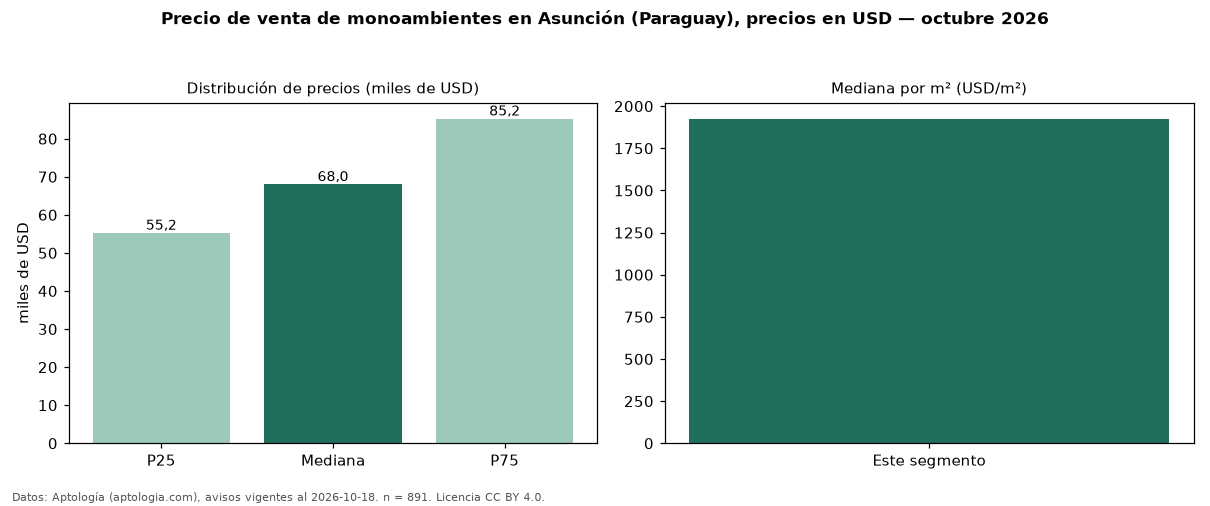

Source data for this figure (header and first rows):
seccion, metrica, valor, moneda, n
precio, p25, 55230, USD, 891
precio, mediana, 68000, USD, 891
precio, p75, 85228, USD, 891
precio, minimo, 35000, USD, 891
precio, maximo, 210000, USD, 891
m2, mediana_precio_m2, 1925, USD, 711
m2, area_mediana_m2, 35.2, m2, 711
admin, mediana_admin_mes, 66.0, USD, 22
banos, mediana_banos, 1.0, , 
parqueadero, pct_con_parqueadero, 100.0, %, 221
fuente, fecha_datos, 2026-10-18, , 
fuente, atribucion, https://www.aptologia.com/py/venta/asunc…, , 
fuente, licencia, CC BY 4.0, , 
